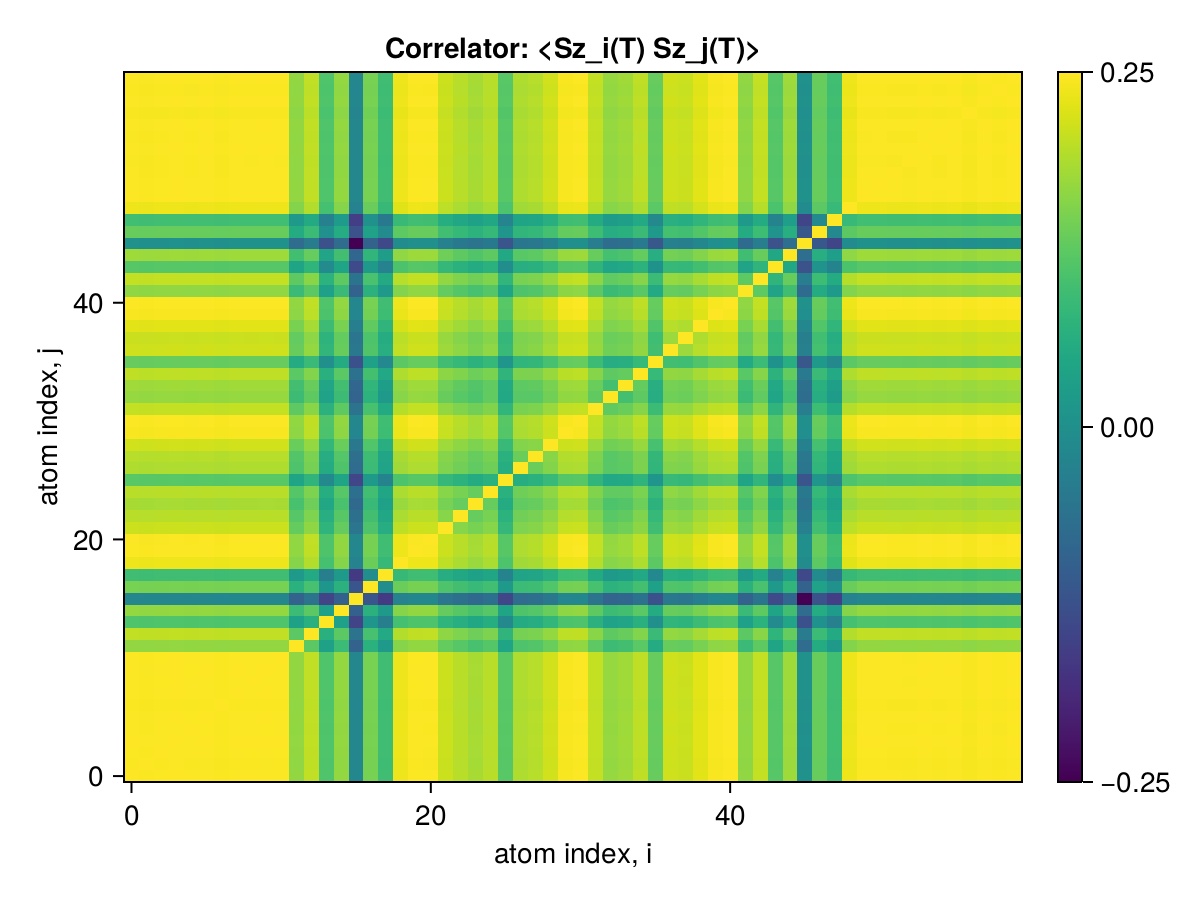

The table this chart was drawn from, first rows:
x1, x2, x3, x4, x5, x6, x7, x8, x9, x10, x11, x12, x13, x14, x15, x16, x17, x18, x19, x20, x21, x22, x23, x24
0.25, 0.2498, 0.2499, 0.25, 0.2499, 0.25, 0.2498, 0.2499, 0.2499, 0.25, 0.2499, 0.2448, 0.247, 0.2412, 0.2448, 0.2328, 0.2435, 0.2402, 0.2493, 0.2499, 0.2499, 0.2475, 0.2467, 0.2458
0.2498, 0.25, 0.2498, 0.2499, 0.2498, 0.2498, 0.2497, 0.2498, 0.2498, 0.2499, 0.2498, 0.2447, 0.2469, 0.2411, 0.2447, 0.2327, 0.2433, 0.2401, 0.2492, 0.2498, 0.2498, 0.2474, 0.2466, 0.2457
0.2499, 0.2498, 0.25, 0.2499, 0.2499, 0.2499, 0.2498, 0.2499, 0.2499, 0.2499, 0.2499, 0.2448, 0.247, 0.2412, 0.2448, 0.2328, 0.2434, 0.2401, 0.2492, 0.2499, 0.2498, 0.2475, 0.2466, 0.2458
0.25, 0.2499, 0.2499, 0.25, 0.2499, 0.25, 0.2498, 0.25, 0.25, 0.25, 0.25, 0.2448, 0.2471, 0.2412, 0.2449, 0.2328, 0.2435, 0.2402, 0.2493, 0.2499, 0.2499, 0.2476, 0.2467, 0.2459
0.2499, 0.2498, 0.2499, 0.2499, 0.25, 0.2499, 0.2498, 0.2499, 0.2499, 0.2499, 0.2499, 0.2448, 0.247, 0.2412, 0.2448, 0.2328, 0.2434, 0.2401, 0.2492, 0.2499, 0.2498, 0.2475, 0.2466, 0.2458
0.25, 0.2498, 0.2499, 0.25, 0.2499, 0.25, 0.2498, 0.25, 0.25, 0.25, 0.25, 0.2448, 0.2471, 0.2412, 0.2449, 0.2328, 0.2435, 0.2402, 0.2493, 0.2499, 0.2499, 0.2475, 0.2467, 0.2458
0.2498, 0.2497, 0.2498, 0.2498, 0.2498, 0.2498, 0.25, 0.2498, 0.2498, 0.2498, 0.2498, 0.2447, 0.2469, 0.2411, 0.2447, 0.2327, 0.2433, 0.2401, 0.2491, 0.2498, 0.2498, 0.2474, 0.2466, 0.2457
0.2499, 0.2498, 0.2499, 0.25, 0.2499, 0.25, 0.2498, 0.25, 0.2499, 0.25, 0.2499, 0.2448, 0.2471, 0.2412, 0.2449, 0.2328, 0.2435, 0.2402, 0.2493, 0.2499, 0.2499, 0.2475, 0.2467, 0.2458
0.2499, 0.2498, 0.2499, 0.25, 0.2499, 0.25, 0.2498, 0.2499, 0.25, 0.25, 0.2499, 0.2448, 0.2471, 0.2412, 0.2448, 0.2328, 0.2435, 0.2402, 0.2493, 0.2499, 0.2499, 0.2475, 0.2467, 0.2458
0.25, 0.2499, 0.2499, 0.25, 0.2499, 0.25, 0.2498, 0.25, 0.25, 0.25, 0.25, 0.2448, 0.2471, 0.2412, 0.2449, 0.2328, 0.2435, 0.2402, 0.2493, 0.2499, 0.2499, 0.2476, 0.2467, 0.2458
0.2499, 0.2498, 0.2499, 0.25, 0.2499, 0.25, 0.2498, 0.2499, 0.2499, 0.25, 0.25, 0.2448, 0.2471, 0.2412, 0.2448, 0.2328, 0.2435, 0.2402, 0.2493, 0.2499, 0.2499, 0.2475, 0.2467, 0.2458
0.2448, 0.2447, 0.2448, 0.2448, 0.2448, 0.2448, 0.2447, 0.2448, 0.2448, 0.2448, 0.2448, 0.25, 0.2419, 0.2362, 0.2398, 0.228, 0.2384, 0.2352, 0.2441, 0.2448, 0.2448, 0.2424, 0.2416, 0.2407
0.247, 0.2469, 0.247, 0.2471, 0.247, 0.2471, 0.2469, 0.2471, 0.2471, 0.2471, 0.2471, 0.2419, 0.25, 0.2383, 0.242, 0.2301, 0.2406, 0.2374, 0.2464, 0.247, 0.247, 0.2446, 0.2438, 0.243
0.2412, 0.2411, 0.2412, 0.2412, 0.2412, 0.2412, 0.2411, 0.2412, 0.2412, 0.2412, 0.2412, 0.2362, 0.2383, 0.25, 0.2361, 0.2244, 0.2348, 0.2317, 0.2405, 0.2412, 0.2411, 0.2388, 0.238, 0.2371
0.2448, 0.2447, 0.2448, 0.2449, 0.2448, 0.2449, 0.2447, 0.2449, 0.2448, 0.2449, 0.2448, 0.2398, 0.242, 0.2361, 0.25, 0.2277, 0.2384, 0.2352, 0.2442, 0.2448, 0.2448, 0.2425, 0.2417, 0.2408
0.2328, 0.2327, 0.2328, 0.2328, 0.2328, 0.2328, 0.2327, 0.2328, 0.2328, 0.2328, 0.2328, 0.228, 0.2301, 0.2244, 0.2277, 0.25, 0.2263, 0.2234, 0.2321, 0.2328, 0.2328, 0.2305, 0.2297, 0.2289
0.2435, 0.2433, 0.2434, 0.2435, 0.2434, 0.2435, 0.2433, 0.2435, 0.2435, 0.2435, 0.2435, 0.2384, 0.2406, 0.2348, 0.2384, 0.2263, 0.25, 0.2337, 0.2428, 0.2434, 0.2434, 0.2411, 0.2404, 0.2396
0.2402, 0.2401, 0.2401, 0.2402, 0.2401, 0.2402, 0.2401, 0.2402, 0.2402, 0.2402, 0.2402, 0.2352, 0.2374, 0.2317, 0.2352, 0.2234, 0.2337, 0.25, 0.2395, 0.2401, 0.2401, 0.2378, 0.2371, 0.2362
0.2493, 0.2492, 0.2492, 0.2493, 0.2492, 0.2493, 0.2491, 0.2493, 0.2493, 0.2493, 0.2493, 0.2441, 0.2464, 0.2405, 0.2442, 0.2321, 0.2428, 0.2395, 0.25, 0.2492, 0.2492, 0.2469, 0.246, 0.2452
0.2499, 0.2498, 0.2499, 0.2499, 0.2499, 0.2499, 0.2498, 0.2499, 0.2499, 0.2499, 0.2499, 0.2448, 0.247, 0.2412, 0.2448, 0.2328, 0.2434, 0.2401, 0.2492, 0.25, 0.2498, 0.2475, 0.2466, 0.2458
0.2499, 0.2498, 0.2498, 0.2499, 0.2498, 0.2499, 0.2498, 0.2499, 0.2499, 0.2499, 0.2499, 0.2448, 0.247, 0.2411, 0.2448, 0.2328, 0.2434, 0.2401, 0.2492, 0.2498, 0.25, 0.2475, 0.2466, 0.2458
0.2475, 0.2474, 0.2475, 0.2476, 0.2475, 0.2475, 0.2474, 0.2475, 0.2475, 0.2476, 0.2475, 0.2424, 0.2446, 0.2388, 0.2425, 0.2305, 0.2411, 0.2378, 0.2469, 0.2475, 0.2475, 0.25, 0.2443, 0.2434
0.2467, 0.2466, 0.2466, 0.2467, 0.2466, 0.2467, 0.2466, 0.2467, 0.2467, 0.2467, 0.2467, 0.2416, 0.2438, 0.238, 0.2417, 0.2297, 0.2404, 0.2371, 0.246, 0.2466, 0.2466, 0.2443, 0.25, 0.2426
0.2458, 0.2457, 0.2458, 0.2459, 0.2458, 0.2458, 0.2457, 0.2458, 0.2458, 0.2458, 0.2458, 0.2407, 0.243, 0.2371, 0.2408, 0.2289, 0.2396, 0.2362, 0.2452, 0.2458, 0.2458, 0.2434, 0.2426, 0.25
0.2466, 0.2465, 0.2466, 0.2467, 0.2466, 0.2467, 0.2465, 0.2466, 0.2466, 0.2467, 0.2466, 0.2416, 0.2438, 0.238, 0.2416, 0.2296, 0.2403, 0.237, 0.246, 0.2466, 0.2466, 0.2443, 0.2435, 0.2426
0.2417, 0.2416, 0.2417, 0.2417, 0.2417, 0.2417, 0.2416, 0.2417, 0.2417, 0.2417, 0.2417, 0.2367, 0.2389, 0.2331, 0.2366, 0.2246, 0.2353, 0.2322, 0.2411, 0.2417, 0.2416, 0.2393, 0.2385, 0.2376
0.2462, 0.2461, 0.2462, 0.2462, 0.2462, 0.2462, 0.2461, 0.2462, 0.2462, 0.2462, 0.2462, 0.2411, 0.2433, 0.2376, 0.2412, 0.2292, 0.2398, 0.2365, 0.2455, 0.2462, 0.2461, 0.2438, 0.2431, 0.2422
0.2465, 0.2464, 0.2465, 0.2465, 0.2465, 0.2465, 0.2464, 0.2465, 0.2465, 0.2465, 0.2465, 0.2415, 0.2437, 0.2379, 0.2415, 0.2295, 0.2401, 0.2368, 0.2458, 0.2465, 0.2465, 0.2442, 0.2435, 0.2425
0.2478, 0.2477, 0.2478, 0.2478, 0.2477, 0.2478, 0.2477, 0.2478, 0.2478, 0.2478, 0.2478, 0.2427, 0.2449, 0.2391, 0.2427, 0.2308, 0.2413, 0.2381, 0.2471, 0.2477, 0.2477, 0.2454, 0.2446, 0.2438
0.2497, 0.2496, 0.2497, 0.2498, 0.2497, 0.2498, 0.2496, 0.2497, 0.2497, 0.2498, 0.2497, 0.2446, 0.2469, 0.241, 0.2446, 0.2326, 0.2433, 0.24, 0.2491, 0.2497, 0.2497, 0.2473, 0.2465, 0.2456
0.2499, 0.2498, 0.2499, 0.2499, 0.2498, 0.2499, 0.2498, 0.2499, 0.2499, 0.2499, 0.2499, 0.2448, 0.247, 0.2411, 0.2448, 0.2328, 0.2434, 0.2401, 0.2492, 0.2499, 0.2498, 0.2475, 0.2466, 0.2458
0.2472, 0.2471, 0.2472, 0.2472, 0.2471, 0.2472, 0.2471, 0.2472, 0.2472, 0.2472, 0.2472, 0.2421, 0.2443, 0.2385, 0.2421, 0.2302, 0.2407, 0.2375, 0.2465, 0.2472, 0.2471, 0.2448, 0.2439, 0.2431
0.245, 0.2449, 0.2449, 0.245, 0.2449, 0.245, 0.2449, 0.245, 0.245, 0.245, 0.245, 0.2399, 0.2421, 0.2364, 0.2399, 0.2281, 0.2385, 0.2353, 0.2443, 0.2449, 0.2449, 0.2426, 0.2417, 0.241
0.2454, 0.2453, 0.2454, 0.2455, 0.2454, 0.2454, 0.2453, 0.2454, 0.2454, 0.2455, 0.2454, 0.2404, 0.2426, 0.2368, 0.2404, 0.2285, 0.239, 0.2357, 0.2448, 0.2454, 0.2454, 0.2431, 0.2422, 0.2414
0.2469, 0.2468, 0.2469, 0.2469, 0.2468, 0.2469, 0.2468, 0.2469, 0.2469, 0.2469, 0.2469, 0.2418, 0.244, 0.2382, 0.2418, 0.23, 0.2405, 0.2372, 0.2462, 0.2469, 0.2468, 0.2445, 0.2439, 0.2429
0.2426, 0.2425, 0.2425, 0.2426, 0.2425, 0.2426, 0.2424, 0.2426, 0.2426, 0.2426, 0.2426, 0.2376, 0.2397, 0.234, 0.2376, 0.2259, 0.2362, 0.233, 0.2419, 0.2425, 0.2425, 0.2402, 0.2394, 0.2386
0.2477, 0.2476, 0.2477, 0.2477, 0.2477, 0.2477, 0.2476, 0.2477, 0.2477, 0.2477, 0.2477, 0.2426, 0.2448, 0.239, 0.2427, 0.2307, 0.2413, 0.238, 0.247, 0.2477, 0.2477, 0.2453, 0.2446, 0.2437
0.2475, 0.2474, 0.2474, 0.2475, 0.2474, 0.2475, 0.2473, 0.2475, 0.2475, 0.2475, 0.2475, 0.2424, 0.2446, 0.2388, 0.2424, 0.2305, 0.241, 0.2378, 0.2468, 0.2474, 0.2474, 0.2451, 0.2442, 0.2434
0.2487, 0.2486, 0.2486, 0.2487, 0.2486, 0.2487, 0.2485, 0.2487, 0.2487, 0.2487, 0.2487, 0.2436, 0.2458, 0.2399, 0.2436, 0.2316, 0.2422, 0.2389, 0.248, 0.2486, 0.2486, 0.2463, 0.2454, 0.2446
0.2497, 0.2496, 0.2497, 0.2497, 0.2497, 0.2497, 0.2496, 0.2497, 0.2497, 0.2497, 0.2497, 0.2446, 0.2468, 0.241, 0.2446, 0.2326, 0.2432, 0.24, 0.249, 0.2497, 0.2497, 0.2473, 0.2464, 0.2456
0.2499, 0.2498, 0.2499, 0.25, 0.2499, 0.2499, 0.2498, 0.2499, 0.2499, 0.25, 0.2499, 0.2448, 0.247, 0.2412, 0.2448, 0.2328, 0.2434, 0.2402, 0.2493, 0.2499, 0.2499, 0.2475, 0.2467, 0.2458
0.2447, 0.2446, 0.2447, 0.2447, 0.2447, 0.2447, 0.2446, 0.2447, 0.2447, 0.2447, 0.2447, 0.2397, 0.2419, 0.2361, 0.2397, 0.2279, 0.2384, 0.2351, 0.2441, 0.2447, 0.2447, 0.2424, 0.2415, 0.2407
0.2472, 0.2471, 0.2472, 0.2472, 0.2471, 0.2472, 0.2471, 0.2472, 0.2472, 0.2472, 0.2472, 0.2421, 0.2443, 0.2385, 0.2421, 0.2302, 0.2408, 0.2375, 0.2465, 0.2472, 0.2471, 0.2448, 0.2439, 0.2431
0.2416, 0.2415, 0.2416, 0.2416, 0.2416, 0.2416, 0.2415, 0.2416, 0.2416, 0.2416, 0.2416, 0.2367, 0.2388, 0.2331, 0.2367, 0.225, 0.2353, 0.2321, 0.241, 0.2416, 0.2416, 0.2393, 0.2384, 0.2376
0.2454, 0.2453, 0.2453, 0.2454, 0.2453, 0.2454, 0.2453, 0.2454, 0.2454, 0.2454, 0.2454, 0.2403, 0.2425, 0.2368, 0.2404, 0.2286, 0.239, 0.2358, 0.2447, 0.2453, 0.2453, 0.243, 0.2421, 0.2413
0.234, 0.234, 0.234, 0.2341, 0.234, 0.2341, 0.2339, 0.2341, 0.2341, 0.2341, 0.2341, 0.2292, 0.2313, 0.2258, 0.2293, 0.218, 0.228, 0.2249, 0.2334, 0.234, 0.234, 0.2318, 0.2309, 0.2301
0.2426, 0.2425, 0.2426, 0.2427, 0.2426, 0.2427, 0.2425, 0.2426, 0.2426, 0.2427, 0.2426, 0.2377, 0.2398, 0.2341, 0.2377, 0.226, 0.2363, 0.2331, 0.242, 0.2426, 0.2426, 0.2403, 0.2394, 0.2386
0.2403, 0.2402, 0.2403, 0.2403, 0.2403, 0.2403, 0.2402, 0.2403, 0.2403, 0.2403, 0.2403, 0.2354, 0.2375, 0.2319, 0.2354, 0.2238, 0.234, 0.2309, 0.2396, 0.2403, 0.2402, 0.238, 0.2371, 0.2363
0.2492, 0.2491, 0.2492, 0.2492, 0.2492, 0.2492, 0.2491, 0.2492, 0.2492, 0.2492, 0.2492, 0.2441, 0.2463, 0.2405, 0.2441, 0.2322, 0.2428, 0.2395, 0.2485, 0.2492, 0.2492, 0.2468, 0.246, 0.2451
0.2499, 0.2498, 0.2499, 0.25, 0.2499, 0.25, 0.2498, 0.2499, 0.2499, 0.25, 0.2499, 0.2448, 0.247, 0.2412, 0.2448, 0.2328, 0.2435, 0.2402, 0.2493, 0.2499, 0.2499, 0.2475, 0.2467, 0.2458
0.2499, 0.2498, 0.2499, 0.25, 0.2499, 0.25, 0.2498, 0.2499, 0.2499, 0.25, 0.2499, 0.2448, 0.247, 0.2412, 0.2448, 0.2328, 0.2435, 0.2402, 0.2493, 0.2499, 0.2499, 0.2475, 0.2467, 0.2458
0.2499, 0.2498, 0.2498, 0.2499, 0.2498, 0.2499, 0.2497, 0.2499, 0.2499, 0.2499, 0.2499, 0.2447, 0.247, 0.2411, 0.2448, 0.2327, 0.2434, 0.2401, 0.2492, 0.2498, 0.2498, 0.2475, 0.2466, 0.2458
0.2499, 0.2497, 0.2498, 0.2499, 0.2498, 0.2499, 0.2497, 0.2499, 0.2499, 0.2499, 0.2499, 0.2447, 0.247, 0.2411, 0.2448, 0.2327, 0.2434, 0.2401, 0.2492, 0.2498, 0.2498, 0.2474, 0.2466, 0.2457
0.25, 0.2499, 0.2499, 0.25, 0.2499, 0.25, 0.2498, 0.25, 0.25, 0.25, 0.25, 0.2448, 0.2471, 0.2412, 0.2449, 0.2328, 0.2435, 0.2402, 0.2493, 0.2499, 0.2499, 0.2476, 0.2467, 0.2458
0.2499, 0.2498, 0.2498, 0.2499, 0.2498, 0.2499, 0.2497, 0.2499, 0.2499, 0.2499, 0.2499, 0.2447, 0.247, 0.2411, 0.2448, 0.2327, 0.2434, 0.2401, 0.2492, 0.2498, 0.2498, 0.2475, 0.2466, 0.2457
0.25, 0.2498, 0.2499, 0.25, 0.2499, 0.25, 0.2498, 0.25, 0.25, 0.25, 0.25, 0.2448, 0.2471, 0.2412, 0.2449, 0.2328, 0.2435, 0.2402, 0.2493, 0.2499, 0.2499, 0.2475, 0.2467, 0.2458
0.2497, 0.2496, 0.2496, 0.2497, 0.2496, 0.2497, 0.2495, 0.2497, 0.2497, 0.2497, 0.2497, 0.2445, 0.2468, 0.2409, 0.2446, 0.2326, 0.2432, 0.2399, 0.249, 0.2496, 0.2496, 0.2473, 0.2464, 0.2456
0.25, 0.2499, 0.2499, 0.25, 0.2499, 0.25, 0.2498, 0.25, 0.25, 0.25, 0.25, 0.2448, 0.2471, 0.2412, 0.2449, 0.2328, 0.2435, 0.2402, 0.2493, 0.2499, 0.2499, 0.2476, 0.2467, 0.2458
0.2498, 0.2497, 0.2498, 0.2498, 0.2498, 0.2498, 0.2497, 0.2498, 0.2498, 0.2498, 0.2498, 0.2447, 0.2469, 0.2411, 0.2447, 0.2327, 0.2433, 0.2401, 0.2491, 0.2498, 0.2498, 0.2474, 0.2465, 0.2457
0.25, 0.2499, 0.2499, 0.25, 0.2499, 0.25, 0.2498, 0.25, 0.25, 0.25, 0.25, 0.2448, 0.2471, 0.2412, 0.2449, 0.2328, 0.2435, 0.2402, 0.2493, 0.2499, 0.2499, 0.2476, 0.2467, 0.2458
